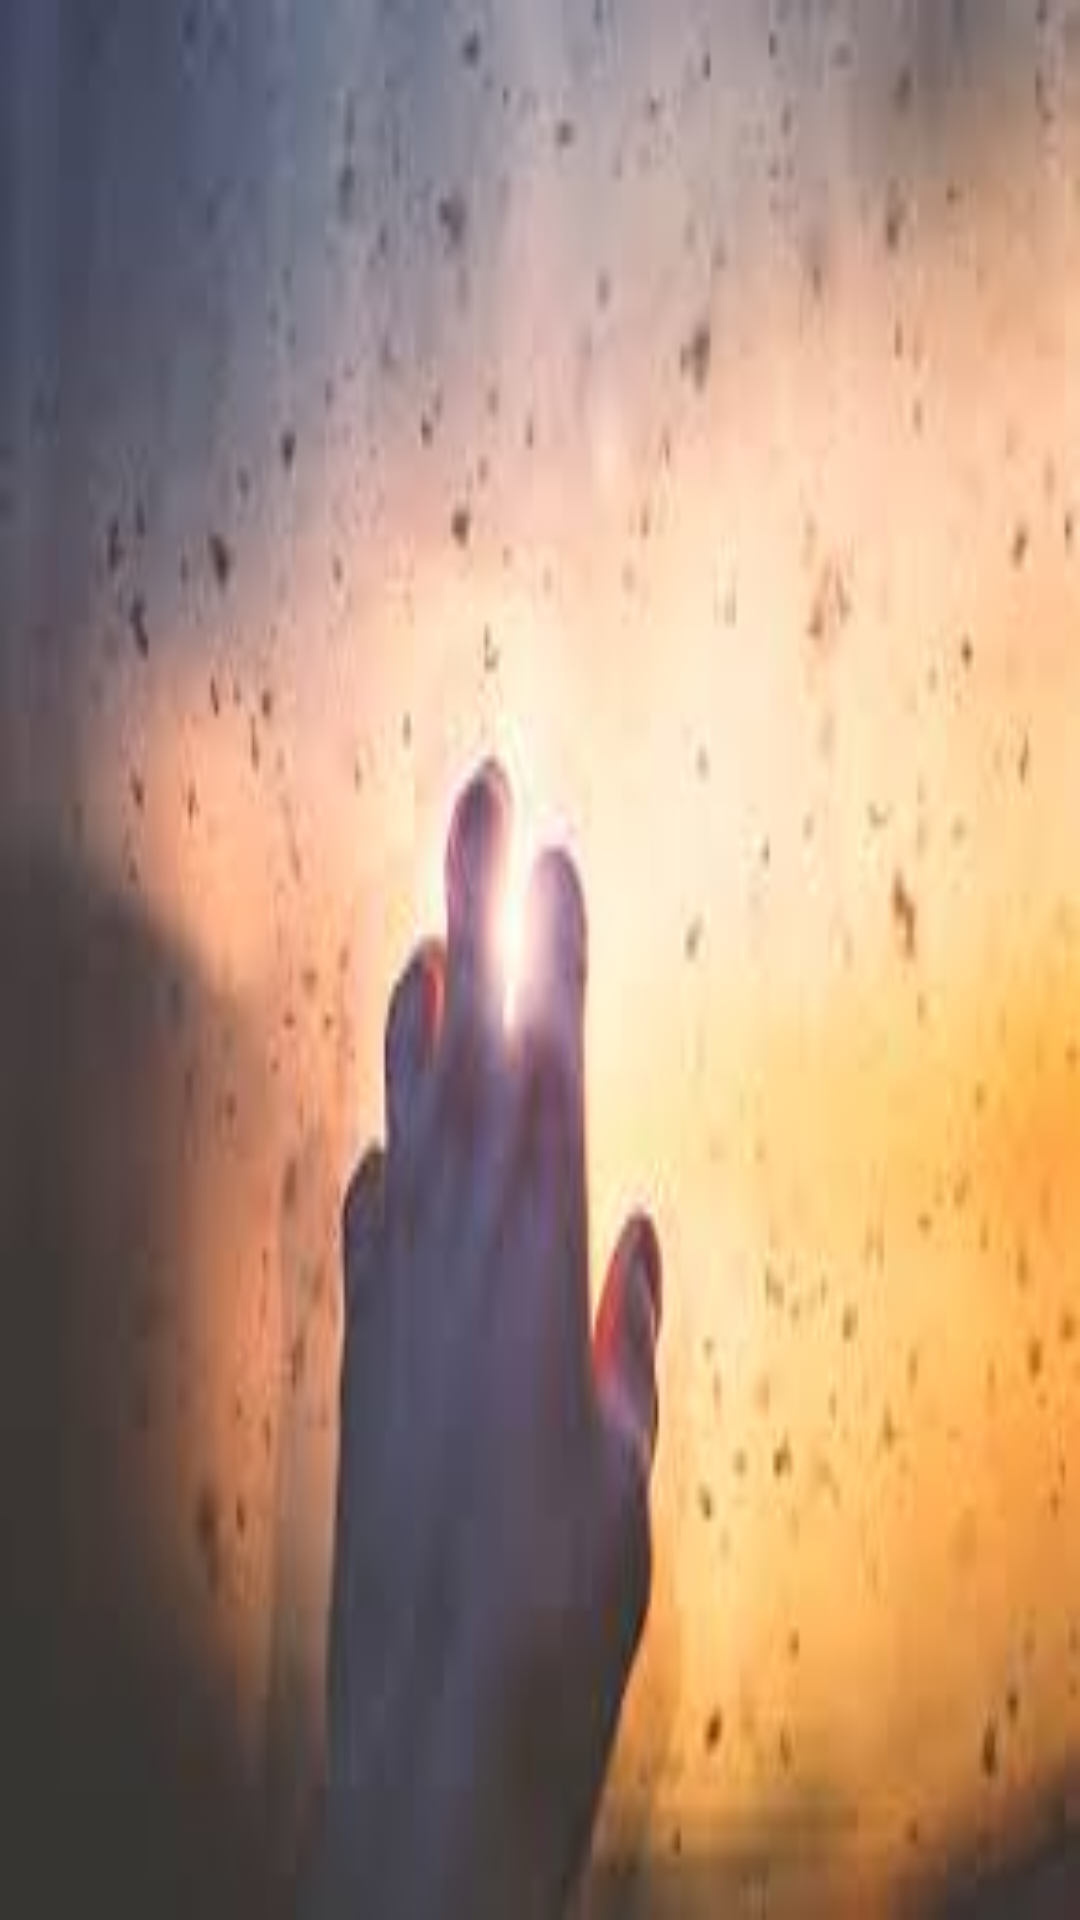

The Android layout XML behind this screen, and the referenced resources:
<!-- AndroidManifest.xml: application theme AppTheme -->
<!-- res/layout/activity_splashscreen.xml -->
<?xml version="1.0" encoding="utf-8"?>
<RelativeLayout xmlns:android="http://schemas.android.com/apk/res/android"
    android:orientation="vertical"
    android:layout_width="match_parent"
    android:layout_height="match_parent">

    <ImageView
        android:layout_width="fill_parent"
        android:layout_height="fill_parent"
        android:src="@drawable/splashscreen"
        android:scaleType="fitXY"
        android:layout_alignParentLeft="true"
        android:layout_alignParentStart="true"
        android:layout_alignParentBottom="true" />
</RelativeLayout>
<!-- resources referenced by this layout -->
<resources>
  <!-- drawable splashscreen: jpeg bitmap (drawable, 5075 bytes) -->
  <style name="AppTheme" parent="Theme.AppCompat.Light.NoActionBar">
          
  
          <item name="colorPrimary">@color/colorPrimary</item>
          <item name="colorPrimaryDark">@color/colorPrimaryDark</item>
      </style>
  <color name="colorPrimary">#f44336</color>
  <color name="colorPrimaryDark">#d32f2f</color>
</resources>
